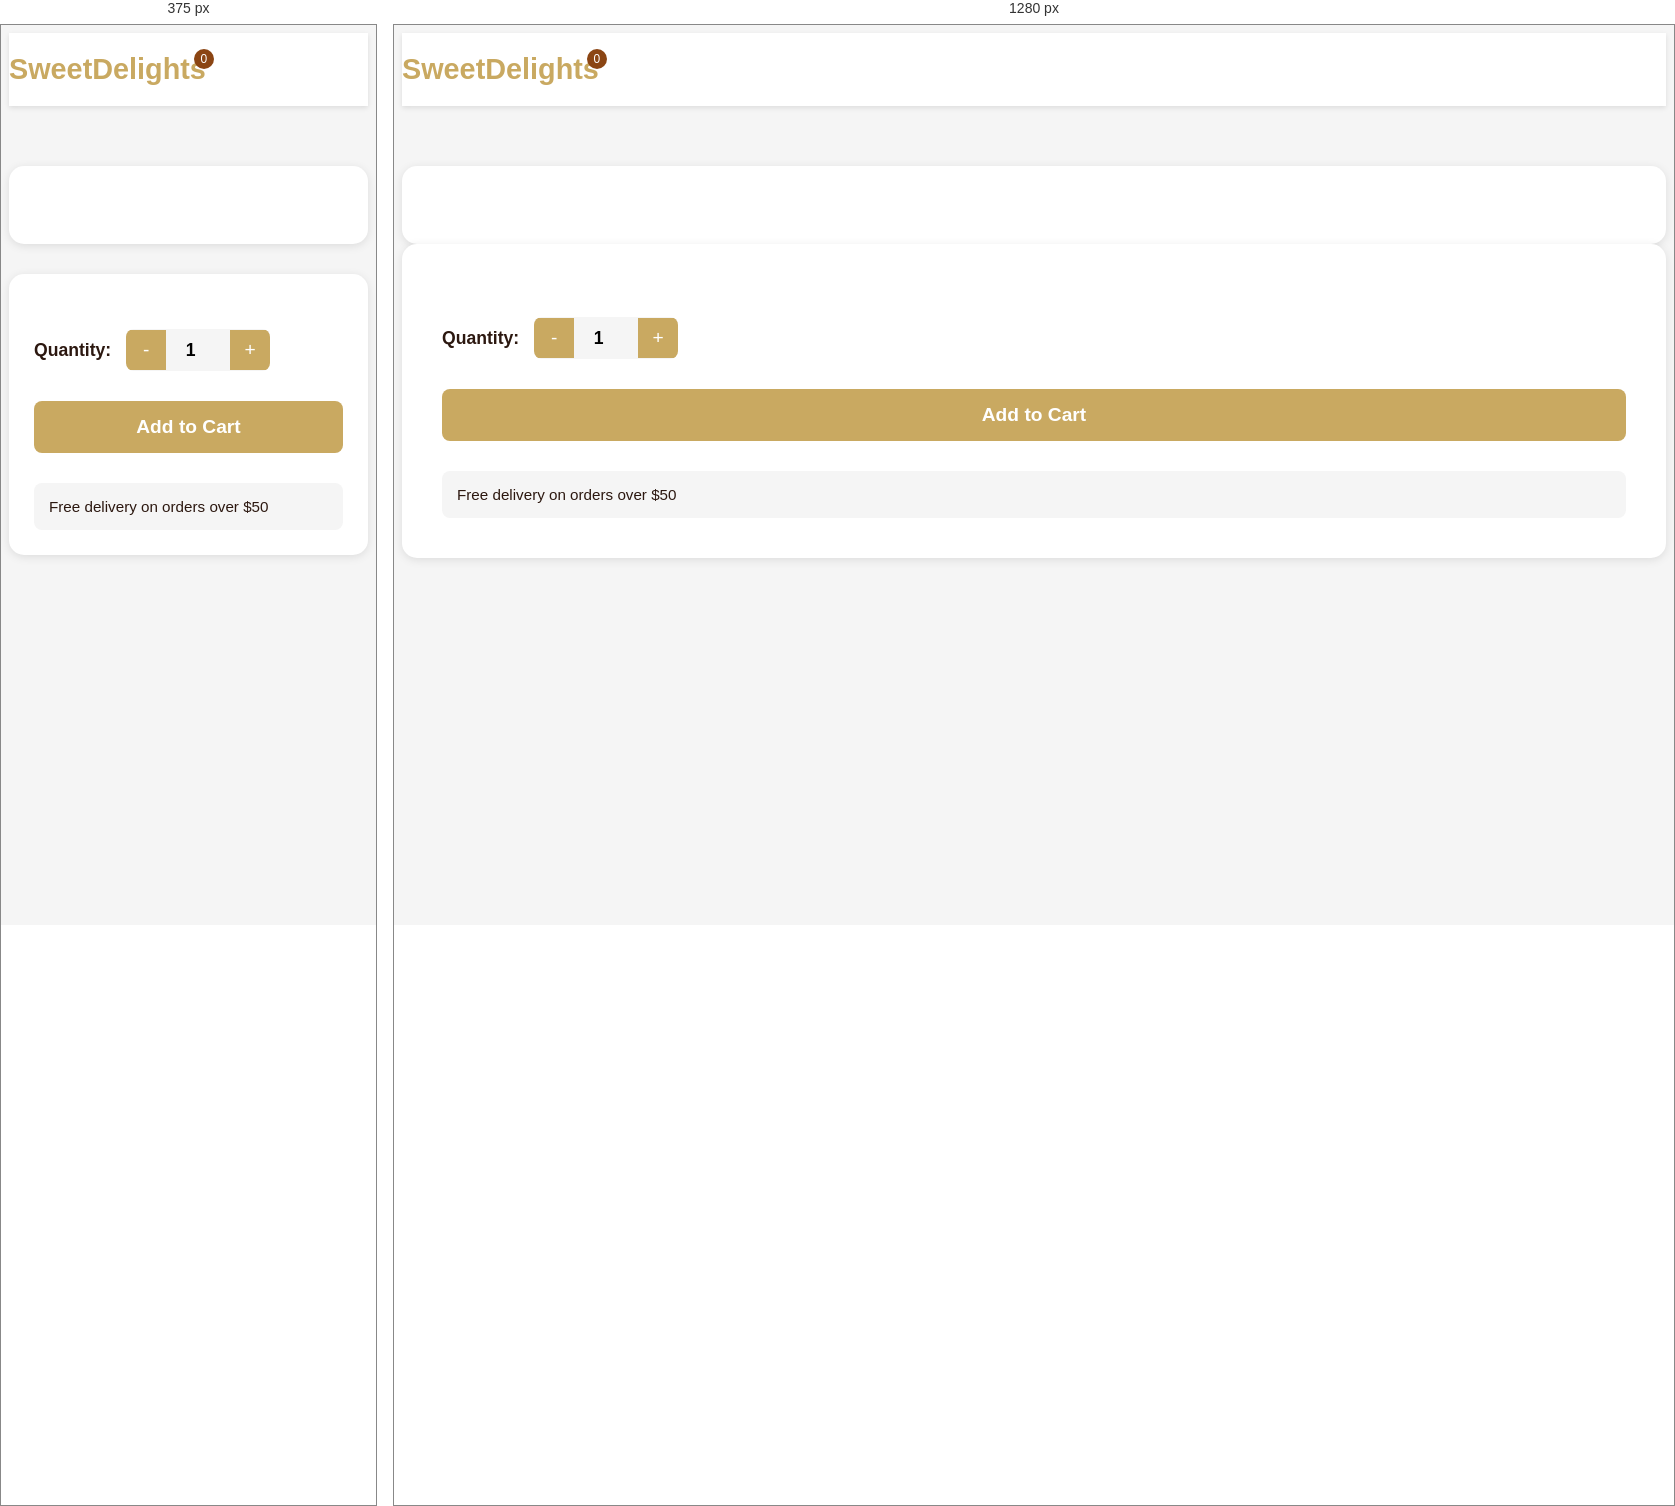
Rendered at 375 px and 1280 px, left to right.

<!-- file: product.html -->
<!DOCTYPE html>
<html lang="en">
<head>
    <meta charset="utf-8">
    <title>Product Details - SweetDelights</title>
    <meta content="width=device-width, initial-scale=1.0" name="viewport">
    
    <!-- Google Web Fonts -->
    <link rel="preconnect" href="https://fonts.googleapis.com">
    <link rel="preconnect" href="https://fonts.gstatic.com" crossorigin>
    <link href="https://fonts.googleapis.com/css2?family=Open+Sans:wght@400;600&family=Raleway:wght@600;800&display=swap" rel="stylesheet">

    <!-- Icon Font Stylesheet -->
    <link rel="stylesheet" href="https://use.fontawesome.com/releases/v5.15.4/css/all.css"/>

    <!-- Bootstrap CSS -->
    <link href="https://cdn.jsdelivr.net/npm/bootstrap@5.0.0/dist/css/bootstrap.min.css" rel="stylesheet">

    <style>
        :root {
            --primary: #C9A961;
            --secondary: #8B4513;
            --dark: #2C1810;
            --light: #F5F5F5;
        }

        body {
            font-family: 'Open Sans', sans-serif;
            color: var(--dark);
            background: var(--light);
        }

        h1, h2, h3 {
            font-family: 'Raleway', sans-serif;
        }

        /* Header */
        .header {
            padding: 20px 0;
            background: white;
            box-shadow: 0 2px 5px rgba(0,0,0,0.1);
            position: sticky;
            top: 0;
            z-index: 1000;
        }

        .logo {
            font-size: 1.8rem;
            font-weight: 800;
            color: var(--primary);
            text-decoration: none;
        }
.logo:hover {
            color: var(--secondary);
        }
        .cart-icon {
            position: relative;
            font-size: 1.5rem;
            color: var(--primary);
            text-decoration: none;
        }

        .cart-badge {
            position: absolute;
            top: -8px;
            right: -8px;
            background: var(--secondary);
            color: white;
            border-radius: 50%;
            width: 20px;
            height: 20px;
            display: flex;
            align-items: center;
            justify-content: center;
            font-size: 0.75rem;
        }

        /* Product Section */
        .product-section {
            padding: 60px 0;
        }

        .product-image-container {
            background: white;
            border-radius: 15px;
            padding: 30px;
            box-shadow: 0 2px 10px rgba(0,0,0,0.1);
        }

        .product-image {
            width: 100%;
            border-radius: 10px;
        }

        .product-details {
            background: white;
            border-radius: 15px;
            padding: 40px;
            box-shadow: 0 2px 10px rgba(0,0,0,0.1);
        }

        .product-category {
            color: var(--primary);
            font-weight: 600;
            text-transform: uppercase;
            font-size: 0.9rem;
            margin-bottom: 10px;
        }

        .product-title {
            font-size: 2.5rem;
            font-weight: 800;
            margin-bottom: 20px;
        }

        .product-price {
            font-size: 2rem;
            color: var(--primary);
            font-weight: 800;
            margin-bottom: 30px;
        }

        .product-description {
            margin-bottom: 30px;
        }

        .product-description ul {
            list-style: none;
            padding: 0;
        }

        .product-description li {
            padding: 8px 0;
            padding-left: 25px;
            position: relative;
        }

        .product-description li:before {
            content: "✓";
            position: absolute;
            left: 0;
            color: var(--primary);
            font-weight: bold;
        }

        .quantity-selector {
            display: flex;
            align-items: center;
            gap: 15px;
            margin-bottom: 30px;
        }

        .quantity-selector label {
            font-weight: 600;
            font-size: 1.1rem;
        }

        .quantity-controls {
            display: flex;
            align-items: center;
            background: var(--light);
            border-radius: 8px;
            overflow: hidden;
        }

        .quantity-btn {
            background: var(--primary);
            border: none;
            color: white;
            width: 40px;
            height: 40px;
            font-size: 1.2rem;
            cursor: pointer;
            transition: background 0.3s;
        }

        .quantity-btn:hover {
            background: var(--secondary);
        }

        .quantity-input {
            width: 60px;
            height: 40px;
            border: none;
            text-align: center;
            font-weight: 600;
            font-size: 1.1rem;
            background: var(--light);
        }

        .btn-add-to-cart {
            background: var(--primary);
            color: white;
            border: none;
            padding: 15px 40px;
            font-size: 1.2rem;
            border-radius: 8px;
            font-weight: 700;
            cursor: pointer;
            transition: all 0.3s;
            width: 100%;
        }

        .btn-add-to-cart:hover {
            background: var(--secondary);
            transform: translateY(-2px);
            box-shadow: 0 5px 15px rgba(0,0,0,0.2);
        }

        .delivery-info {
            margin-top: 30px;
            padding: 15px;
            background: var(--light);
            border-radius: 8px;
            font-size: 0.95rem;
        }

        @media (max-width: 768px) {
            .product-title {
                font-size: 2rem;
            }
            .product-details {
                padding: 25px;
                margin-top: 30px;
            }
        }
    </style>
</head>

<body>
    <!-- Header -->
    <header class="header">
        <div class="container">
            <div class="d-flex justify-content-between align-items-center">
                <a href="index.html" class="logo">SweetDelights</a>
                <a href="cart.html" class="cart-icon">
                    <i class="fa fa-shopping-bag"></i>
                    <span class="cart-badge">0</span>
                </a>
            </div>
        </div>
    </header>

    <!-- Product Section -->
    <section class="product-section">
        <div class="container">
            <div class="row">
                <div class="col-lg-6">
                    <div class="product-image-container">
                        <img id="product-image" src="" class="product-image" alt="">
                    </div>
                </div>
                <div class="col-lg-6">
                    <div class="product-details">
                        <div class="product-category" id="product-category"></div>
                        <h1 class="product-title" id="product-name"></h1>
                        <div class="product-price" id="product-price"></div>
                        
                        <div class="product-description" id="product-description">
                            <!-- Description will be loaded here -->
                        </div>

                        <div class="quantity-selector">
                            <label>Quantity:</label>
                            <div class="quantity-controls">
                                <button class="quantity-btn" onclick="decreaseQuantity()">-</button>
                                <input type="number" id="quantity" class="quantity-input" value="1" min="1" readonly>
                                <button class="quantity-btn" onclick="increaseQuantity()">+</button>
                            </div>
                        </div>

                        <button class="btn-add-to-cart" onclick="addProductToCart()">
                            <i class="fa fa-shopping-bag"></i> Add to Cart
                        </button>

                        <div class="delivery-info">
                            <i class="fa fa-truck"></i> Free delivery on orders over $50
                        </div>
                    </div>
                </div>
            </div>
        </div>
    </section>

    <!-- JavaScript -->
    <script src="https://cdn.jsdelivr.net/npm/bootstrap@5.0.0/dist/js/bootstrap.bundle.min.js"></script>
    <script src="products.js"></script>
    
    <script>
        let currentProduct = null;

        // Load product details
        async function loadProductDetails() {
            const urlParams = new URLSearchParams(window.location.search);
            const productId = parseInt(urlParams.get('id'));
            
            const products = await loadProducts();
            currentProduct = products.find(p => p.id === productId);
            
            if (!currentProduct) {
                window.location.href = 'shop.html';
                return;
            }

            // Display product details
            document.getElementById('product-image').src = currentProduct.image;
            document.getElementById('product-image').alt = currentProduct.name;
            document.getElementById('product-category').textContent = currentProduct.category;
            document.getElementById('product-name').textContent = currentProduct.name;
            document.getElementById('product-price').textContent = `$${currentProduct.price.toFixed(2)} / ${currentProduct.unit}`;
            
            // Create description with bullet points
            document.getElementById('product-description').innerHTML = `
                <ul>
                    <li>${currentProduct.description}</li>
                    <li>Made fresh daily with premium ingredients</li>
                    <li>Perfect for special occasions or everyday treats</li>
                    <li>Packaged beautifully for gifting</li>
                </ul>
            `;
        }

        function increaseQuantity() {
            const input = document.getElementById('quantity');
            input.value = parseInt(input.value) + 1;
        }

        function decreaseQuantity() {
            const input = document.getElementById('quantity');
            if (parseInt(input.value) > 1) {
                input.value = parseInt(input.value) - 1;
            }
        }

        function addProductToCart() {
            const quantity = parseInt(document.getElementById('quantity').value);
            
            // Get existing cart
            let cart = JSON.parse(localStorage.getItem('cart')) || [];
            
            // Check if product already in cart
            const existingItem = cart.find(item => item.id === currentProduct.id);
            
            if (existingItem) {
                existingItem.quantity += quantity;
            } else {
                cart.push({
                    ...currentProduct,
                    quantity: quantity
                });
            }
            
            // Save cart
            localStorage.setItem('cart', JSON.stringify(cart));
            
            // Update cart count
            updateCartCount();
            
            // Show toast notification with view cart option
            showToastWithAction(`${quantity} x ${currentProduct.name} added to cart!`, 'View Cart', 'cart.html');
            
            // Optional: Reset quantity to 1
            document.getElementById('quantity').value = 1;
        }

        // Toast notification with action button
        function showToastWithAction(message, actionText, actionUrl) {
            const existingToast = document.querySelector('.toast-notification');
            if (existingToast) {
                existingToast.remove();
            }

            const toast = document.createElement('div');
            toast.className = 'toast-notification success';
            toast.innerHTML = `
                <div class="toast-content">
                    <i class="fas fa-check-circle"></i>
                    <span>${message}</span>
                    <a href="${actionUrl}" class="toast-action">${actionText}</a>
                </div>
            `;

            document.body.appendChild(toast);

            setTimeout(() => {
                toast.classList.add('show');
            }, 10);

            setTimeout(() => {
                toast.classList.remove('show');
                setTimeout(() => {
                    toast.remove();
                }, 300);
            }, 3000); // 5 seconds for toast with action
        }

        // Load product on page load
        document.addEventListener('DOMContentLoaded', function() {
            loadProductDetails();
            updateCartCount();
        });
    </script>
</body>
</html>